Run: headless pygame with SDL's dummy video driver; simulated clock (each Clock.tick advances the game by its frame time, no real sleeping); random seed 0; keys injected as events and as key.get_pressed() state; no mouse input.
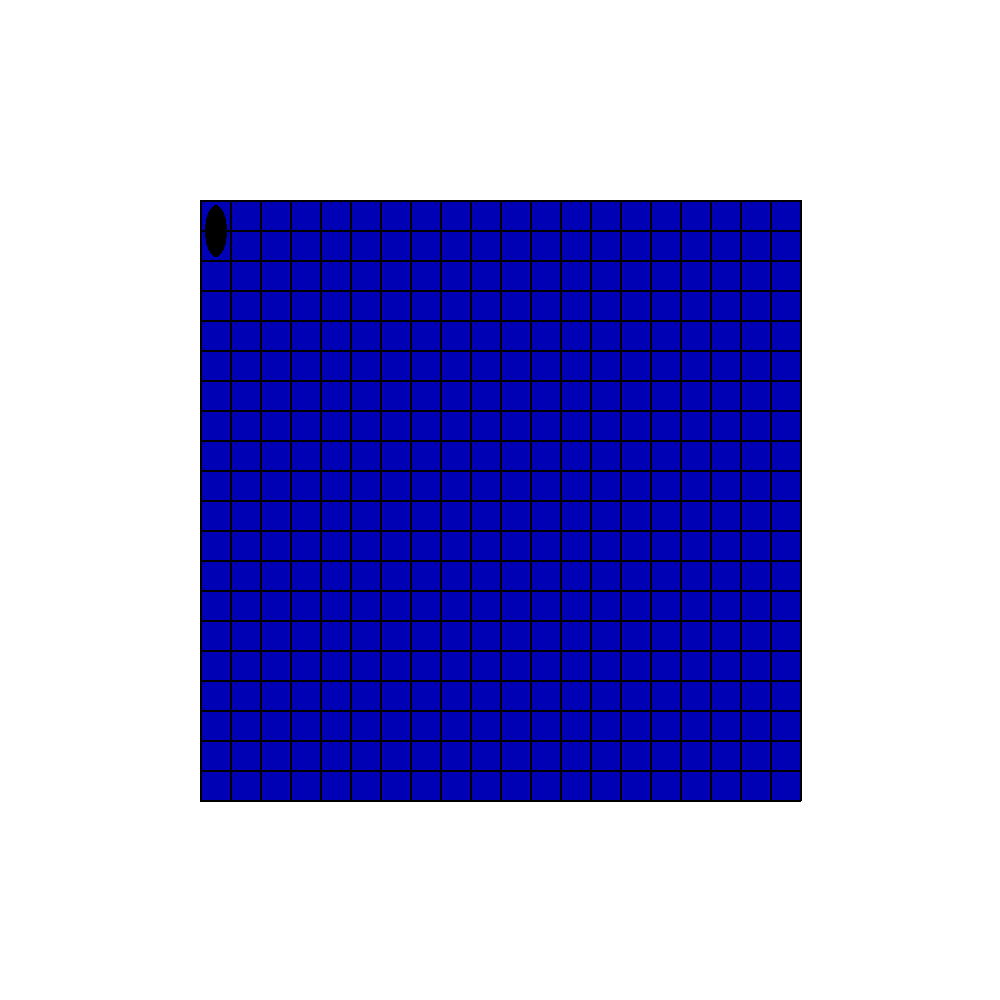
Frame 1 of 4 · flips 1–60 · no input
Frame 2 of 4 · flips 61–180 · tapped SPACE, RETURN · held RIGHT (→), D · screen unchanged from frame 1, image omitted
Frame 3 of 4 · flips 181–300 · held DOWN (↓), S · screen unchanged from frame 2, image omitted
Frame 4 of 4 · flips 301–420 · held LEFT (←), A, UP (↑), W · screen unchanged from frame 3, image omitted

The pygame program that drew these frames:

import math
import pygame

clock = pygame.time.Clock()
FPS = 60

class Grid:
    def __init__(self, resolution_x, resolution_y):
        self.x = resolution_x*0.6
        self.y = resolution_y*0.6
        self.resolution_x = resolution_x
        self.resolution_y = resolution_y
        self.gridstartx = ((self.resolution_x-self.x)/2)
        self.gridstarty = ((self.resolution_y-self.y)/2)
        self.gridx = self.x/20
        self.gridy = self.y/20

    def fill(self, screen):
        pygame.draw.rect(screen, (0, 0, 180), (self.gridstartx, self.gridstarty, self.x, self.y), 0)

    def draw(self, screen):
        gridlines = 0
        while not gridlines > 20:
            pygame.draw.line(screen, (0, 0, 0), (((self.resolution_x-self.x)/2), (((self.resolution_y-self.y)/2)+self.gridy*gridlines)), ((((self.resolution_x-self.x)/2)+self.x), (((self.resolution_y-self.y)/2)+self.gridy*gridlines)), 2)
            gridlines += 1
        gridlines = 0
        while not gridlines > 20:
            pygame.draw.line(screen, (0, 0, 0), (((self.resolution_x-self.x)/2)+self.gridx*gridlines, ((self.resolution_y-self.y)/2)), (((self.resolution_x-self.x)/2)+self.gridx*gridlines, ((self.resolution_y-self.y)/2)+self.y), 2)
            gridlines += 1

class Boat:
    def __init__(self, x, y, length, gamegrid):
        self.x = x
        self.y = y
        self.length = length
        self.gamegrid = gamegrid
        self.position = (self.x, self.y, (self.gamegrid.gridx)-8, ((self.gamegrid.gridy)*self.length - 8))

    def draw(self, screen):
        pygame.draw.ellipse(screen, (0, 0, 0), self.position, 0)

    def move(self):
        keys = pygame.key.get_pressed()

        if keys[pygame.K_RIGHT]:
            self.x += (self.gamegrid.x/20)
        elif keys[pygame.K_LEFT]:
            self.x -= (self.gamegrid.x/20)

        if keys[pygame.K_UP]:
            self.y -= (self.gamegrid.y/20)
        elif keys[pygame.K_DOWN]:
            self.y += (self.gamegrid.y/20)

def process_events():
    for event in pygame.event.get():
        if event.type == pygame.QUIT:
            return True

    return False


def program():
    width = 1000
    height = 1000
    size = (width, height)

    GameGrid = Grid(width, height)

    Boat2 = Boat((GameGrid.gridstartx+((1/6)*GameGrid.gridx)), (GameGrid.gridstarty+((1/6)*GameGrid.gridy)), 2, GameGrid)

    pygame.init()

    screen = pygame.display.set_mode(size)

    while not process_events():

         screen.fill((255, 255, 255))
         GameGrid.fill(screen)
         GameGrid.draw(screen)
         Boat2.draw(screen)

         pygame.display.flip()
         clock.tick(FPS)

program()
